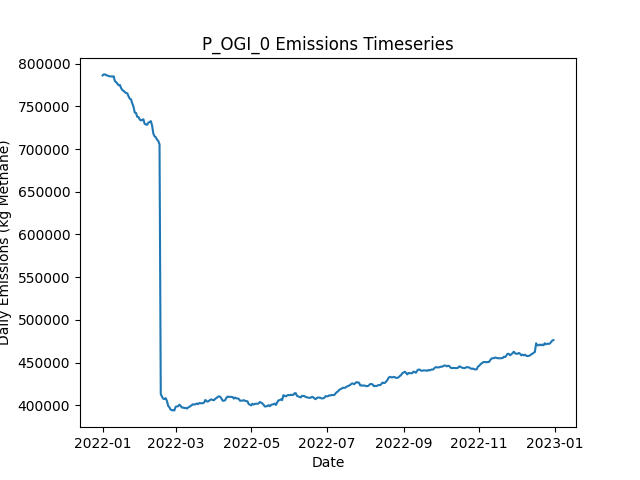

The data file committed next to this chart (first rows):
Date, Daily Emissions (Kg Methane), Daily Mitigable Emissions (Kg Methane), Daily Non-Mitigable Emissions (Kg Methan…, Daily Cost ($), Active Leaks, New Leaks, Leaks Repaired, Leaks Naturally Repaired, Leaks Tagged, Daily Repair Cost ($), Daily Natural Repair Cost ($), OGI Deployment Cost ($), OGI Sites flagged for Follow-Up, OGI Leaks tagged for repair, OGI Sites Visited, OGI Travel Time (Minutes), OGI Survey Time (Minutes)
2022-01-01, 786181, 396241, 389940, 2876, 3699, 3724, 0, 19, 45, 0.00000, 3800, 2876, , 45, 3, 180, 300
2022-01-02, 787371, 396359, 391012, 2876, 3704, 16, 0, 7, 65, 0.00000, 1400, 2876, , 65, 3, 180, 360
2022-01-03, 787367, 395767, 391599, 2876, 3714, 17, 0, 6, 50, 0.00000, 1200, 2876, , 50, 3, 180, 300
2022-01-04, 786316, 395754, 390563, 2876, 3711, 5, 0, 5, 71, 0.00000, 1000, 2876, , 71, 3, 180, 360
2022-01-05, 786072, 395717, 390355, 2876, 3712, 9, 0, 5, 39, 0.00000, 1000, 2876, , 39, 3, 180, 300
2022-01-06, 785474, 395481, 389992, 2876, 3718, 16, 0, 6, 72, 0.00000, 1200, 2876, , 72, 3, 180, 360
2022-01-07, 785021, 396238, 388783, 2876, 3718, 12, 0, 7, 45, 0.00000, 1400, 2876, , 45, 3, 180, 300
2022-01-08, 785085, 396215, 388869, 2876, 3717, 6, 0, 6, 78, 0.00000, 1200, 2876, , 78, 3, 180, 360
2022-01-09, 784816, 396327, 388489, 2876, 3724, 16, 0, 7, 43, 0.00000, 1400, 2876, , 43, 3, 180, 300
2022-01-10, 785147, 396571, 388575, 2876, 3726, 11, 0, 4, 83, 0.00000, 800, 2876, , 83, 3, 180, 360
2022-01-11, 779310, 391115, 388195, 2876, 3723, 4, 0, 4, 48, 0.00000, 800, 2876, , 48, 3, 180, 300
2022-01-12, 778420, 391089, 387331, 2876, 3725, 6, 0, 2, 74, 0.00000, 400, 2876, , 74, 3, 180, 360
2022-01-13, 776364, 391037, 385327, 2876, 3722, 7, 0, 6, 41, 0.00000, 1200, 2876, , 41, 3, 180, 300
2022-01-14, 774683, 390687, 383996, 2876, 3722, 9, 0, 5, 58, 0.00000, 1000, 2876, , 58, 3, 180, 360
2022-01-15, 775029, 390273, 384756, 2876, 3723, 11, 0, 7, 38, 0.00000, 1400, 2876, , 38, 3, 180, 300
2022-01-16, 771274, 387018, 384255, 10876, 3678, 10, 40, 9, 67, 8000, 1800, 2876, , 67, 3, 180, 360
2022-01-17, 768997, 385122, 383875, 14876, 3623, 11, 60, 3, 48, 12000, 600, 2876, , 48, 3, 180, 300
2022-01-18, 768155, 383710, 384445, 11876, 3580, 11, 45, 6, 61, 9000, 1200, 2876, , 61, 3, 180, 360
2022-01-19, 766666, 383084, 383581, 14876, 3516, 4, 60, 3, 43, 12000, 600, 2876, , 43, 3, 180, 300
2022-01-20, 765542, 382203, 383340, 9876, 3486, 17, 35, 4, 72, 7000, 800, 2876, , 72, 3, 180, 360
2022-01-21, 765233, 379768, 385465, 17076, 3424, 17, 71, 5, 40, 14200, 1000, 2876, , 40, 3, 180, 300
2022-01-22, 761629, 377132, 384497, 10876, 3390, 11, 40, 3, 73, 8000, 600, 2876, , 73, 3, 180, 360
2022-01-23, 758858, 374360, 384497, 15876, 3330, 11, 65, 1, 48, 13000, 200, 2876, , 48, 3, 180, 300
2022-01-24, 758223, 373138, 385085, 10676, 3296, 12, 39, 5, 57, 7800, 1000, 2876, , 57, 3, 180, 360
2022-01-25, 753429, 367082, 386346, 17276, 3232, 10, 72, 1, 48, 14400, 200, 2876, , 48, 3, 180, 300
2022-01-26, 749574, 364213, 385361, 11476, 3189, 11, 43, 3, 85, 8600, 600, 2876, , 85, 3, 180, 360
2022-01-27, 742734, 359964, 382769, 15876, 3124, 6, 65, 2, 51, 13000, 400, 2876, , 51, 3, 180, 300
2022-01-28, 742248, 358804, 383443, 9876, 3093, 9, 35, 3, 59, 7000, 600, 2876, , 59, 3, 180, 360
2022-01-29, 737704, 354365, 383340, 12676, 3044, 7, 49, 6, 46, 9800, 1200, 2876, , 46, 3, 180, 300
2022-01-30, 737510, 353220, 384290, 9276, 3015, 8, 32, 3, 66, 6400, 600, 2876, , 66, 3, 180, 360
2022-01-31, 734689, 351453, 383236, 15676, 2957, 11, 64, 2, 40, 12800, 400, 2876, , 40, 3, 180, 300
2022-02-01, 733452, 350510, 382942, 11676, 2918, 11, 44, 3, 77, 8800, 600, 2876, , 77, 3, 180, 360
2022-02-02, 734290, 349430, 384860, 12676, 2871, 10, 49, 7, 51, 9800, 1400, 2876, , 51, 3, 180, 300
2022-02-03, 734817, 348246, 386571, 10076, 2851, 20, 36, 1, 71, 7200, 200, 2876, , 71, 3, 180, 360
2022-02-04, 729440, 342869, 386571, 15676, 2793, 10, 64, 1, 50, 12800, 200, 2876, , 50, 3, 180, 300
2022-02-05, 728739, 342669, 386070, 9476, 2766, 10, 33, 2, 77, 6600, 400, 2876, , 77, 3, 180, 360
2022-02-06, 728412, 341219, 387193, 16076, 2710, 14, 66, 4, 34, 13200, 800, 2876, , 34, 3, 180, 300
2022-02-07, 730959, 345011, 385949, 11076, 2670, 9, 41, 4, 63, 8200, 800, 2876, , 63, 3, 180, 360
2022-02-08, 731637, 344530, 387107, 12676, 2624, 7, 49, 2, 57, 9800, 400, 2876, , 57, 3, 180, 300
2022-02-09, 732654, 343612, 389042, 10476, 2597, 13, 38, 1, 53, 7600, 200, 2876, , 53, 3, 180, 360
2022-02-10, 727531, 339768, 387763, 15800, 2522, 9, 79, 0, 0, 15800, 0.00000, 0.00000, , 0, 0, 0, 0
2022-02-11, 718079, 330333, 387746, 9800, 2474, 4, 49, 2, 0, 9800, 400, 0.00000, , 0, 0, 0, 0
2022-02-12, 714900, 327448, 387452, 11000, 2426, 12, 55, 3, 0, 11000, 600, 0.00000, , 0, 0, 0, 0
2022-02-13, 713732, 326937, 386796, 8200, 2386, 8, 41, 5, 0, 8200, 1000, 0.00000, , 0, 0, 0, 0
2022-02-14, 711003, 324674, 386329, 11000, 2329, 6, 55, 3, 0, 11000, 600, 0.00000, , 0, 0, 0, 0
2022-02-15, 709423, 323750, 385672, 6400, 2300, 9, 32, 3, 0, 6400, 600, 0.00000, , 0, 0, 0, 0
2022-02-16, 705430, 321123, 384307, 13600, 2245, 17, 68, 1, 0, 13600, 200, 0.00000, , 0, 0, 0, 0
2022-02-17, 413259, 31630, 381629, 9200, 2202, 9, 46, 1, 0, 9200, 200, 0.00000, , 0, 0, 0, 0
2022-02-18, 410081, 29144, 380938, 11600, 2148, 9, 58, 2, 0, 11600, 400, 0.00000, , 0, 0, 0, 0
2022-02-19, 407734, 27781, 379953, 8800, 2105, 7, 44, 2, 0, 8800, 400, 0.00000, , 0, 0, 0, 0
2022-02-20, 407347, 26444, 380903, 14400, 2034, 6, 72, 1, 0, 14400, 200, 0.00000, , 0, 0, 0, 0
2022-02-21, 408428, 26368, 382061, 5600, 2024, 21, 28, 1, 0, 5600, 200, 0.00000, , 0, 0, 0, 0
2022-02-22, 405040, 23169, 381871, 10800, 1977, 12, 54, 0, 0, 10800, 0.00000, 0.00000, , 0, 0, 0, 0
2022-02-23, 399340, 20061, 379279, 9600, 1933, 9, 48, 1, 0, 9600, 200, 0.00000, , 0, 0, 0, 0
2022-02-24, 397566, 17423, 380143, 9200, 1893, 11, 46, 3, 0, 9200, 600, 0.00000, , 0, 0, 0, 0
2022-02-25, 394940, 17406, 377533, 0.00000, 1892, 7, 0, 3, 0, 0.00000, 600, 0.00000, , 0, 0, 0, 0
2022-02-26, 394417, 17644, 376773, 0.00000, 1888, 6, 0, 5, 0, 0.00000, 1000, 0.00000, , 0, 0, 0, 0
2022-02-27, 394137, 17658, 376479, 0.00000, 1892, 6, 0, 0, 0, 0.00000, 0.00000, 0.00000, , 0, 0, 0, 0
2022-02-28, 394092, 17820, 376272, 0.00000, 1897, 10, 0, 0, 0, 0.00000, 0.00000, 0.00000, , 0, 0, 0, 0
2022-03-01, 398324, 22450, 375875, 0.00000, 1900, 7, 0, 2, 0, 0.00000, 400, 0.00000, , 0, 0, 0, 0
... 305 more rows
